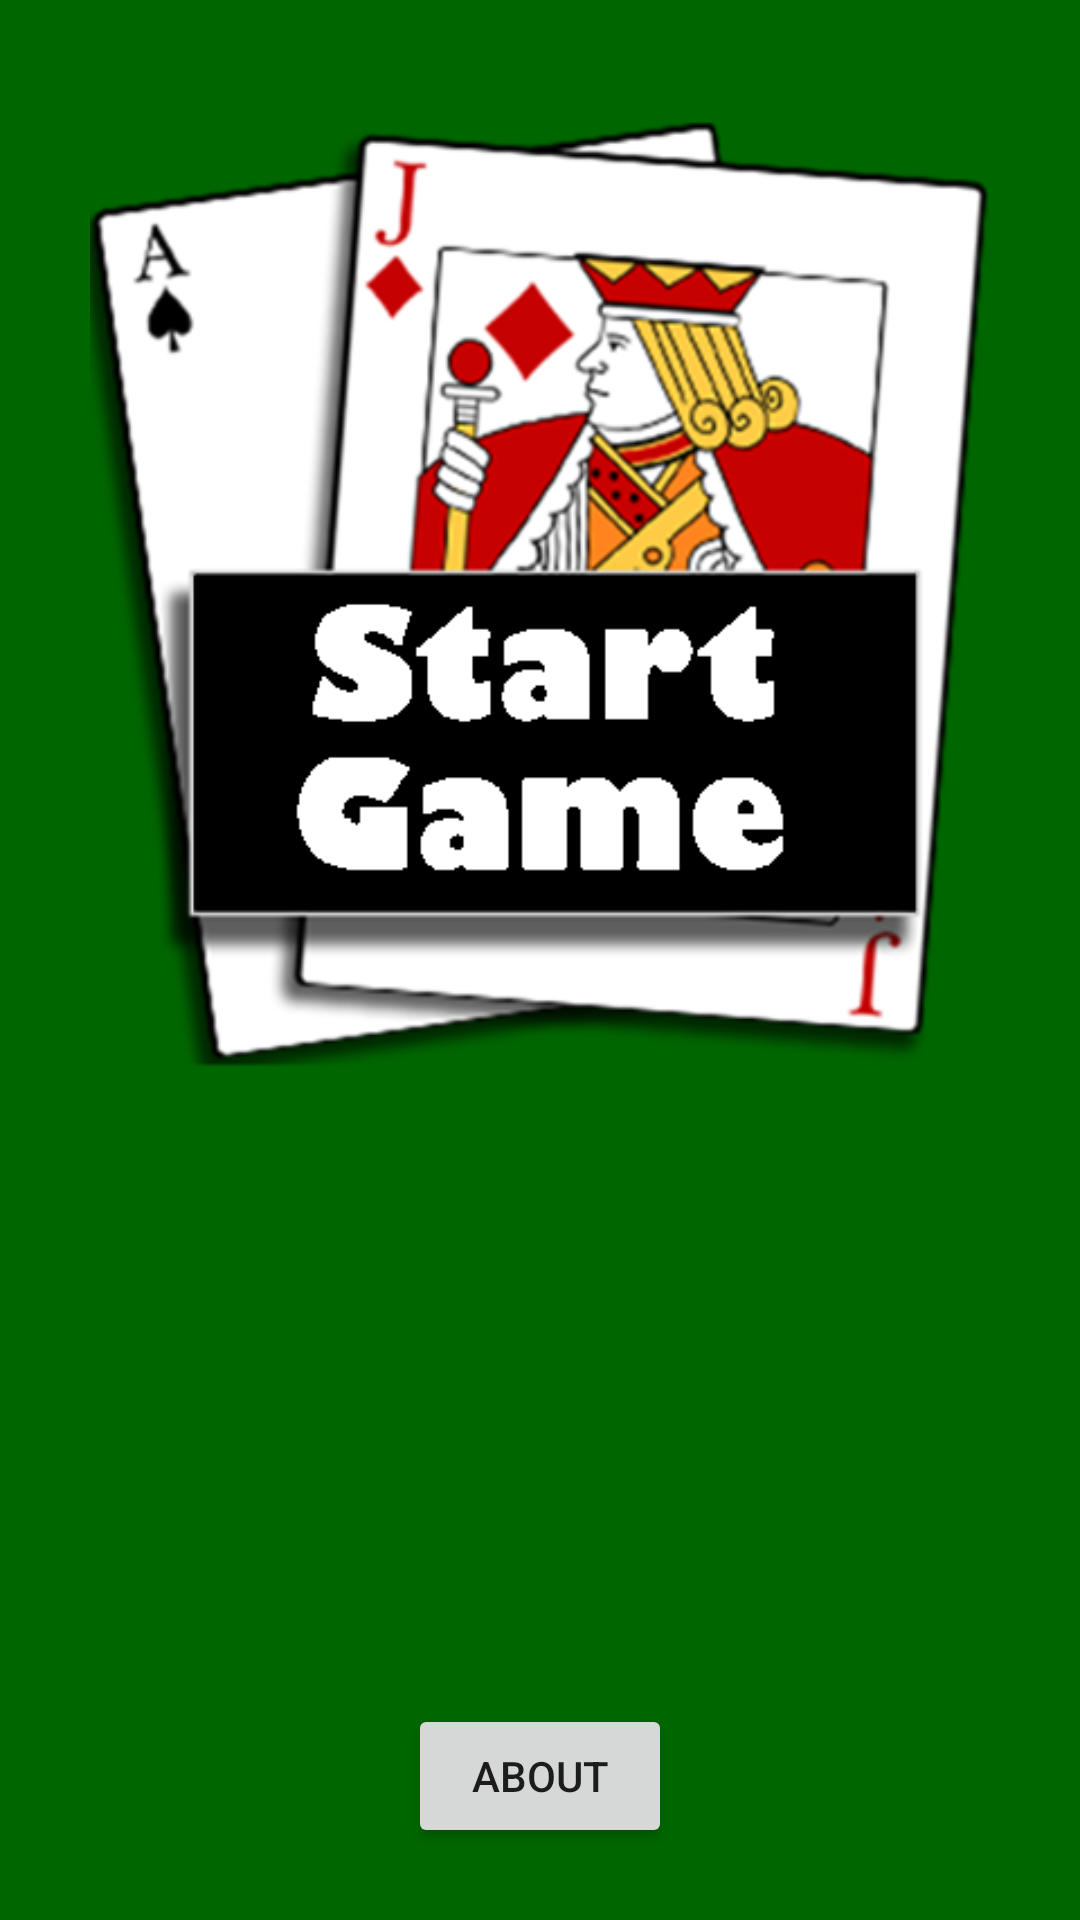

Here is an Android app screen rendered from its layout file. Give the layout XML and the strings, colors and styles it references.
<!-- AndroidManifest.xml: application theme AppTheme -->
<!-- res/layout/activity_main.xml -->
<?xml version="1.0" encoding="utf-8"?>
<RelativeLayout xmlns:android="http://schemas.android.com/apk/res/android"
    xmlns:app="http://schemas.android.com/apk/res-auto"
    xmlns:tools="http://schemas.android.com/tools"
    android:id="@+id/activity_main"
    android:layout_width="match_parent"
    android:layout_height="match_parent"
    android:paddingBottom="@dimen/activity_vertical_margin"
    android:paddingLeft="@dimen/activity_horizontal_margin"
    android:paddingRight="@dimen/activity_horizontal_margin"
    android:paddingTop="@dimen/activity_vertical_margin"
    android:background="#006600"
    tools:context="edu.apsu.csci.blackjack3devs.MainActivity">

    <Button
        android:text="About"
        android:layout_width="wrap_content"
        android:layout_height="wrap_content"
        android:id="@+id/aboutButton"
        android:layout_marginBottom="24dp"
        android:layout_alignParentBottom="true"
        android:layout_centerHorizontal="true" />

    <ImageButton
        android:layout_width="300dp"
        android:layout_height="325dp"
        app:srcCompat="@drawable/start"
        android:background="#00000000"
        android:scaleType="centerInside"
        android:id="@+id/startButton"
        android:layout_marginTop="35dp"
        android:layout_alignParentTop="true"
        android:layout_centerHorizontal="true" />

</RelativeLayout>
<!-- resources referenced by this layout -->
<resources>
  <!-- drawable start: png bitmap (drawable, 79396 bytes) -->
  <style name="AppTheme" parent="Theme.AppCompat.Light.DarkActionBar">
          
          <item name="colorPrimary">@color/colorPrimary</item>
          <item name="colorPrimaryDark">@color/colorPrimaryDark</item>
          <item name="colorAccent">@color/colorAccent</item>
      </style>
  <color name="colorPrimary">#3F51B5</color>
  <color name="colorPrimaryDark">#303F9F</color>
  <color name="colorAccent">#FF4081</color>
</resources>
